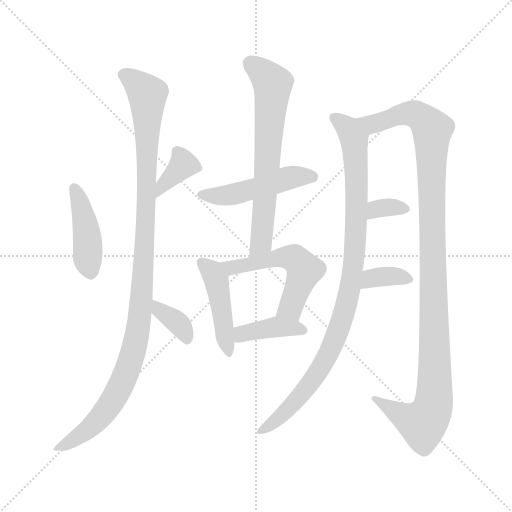
t = 0.00 s
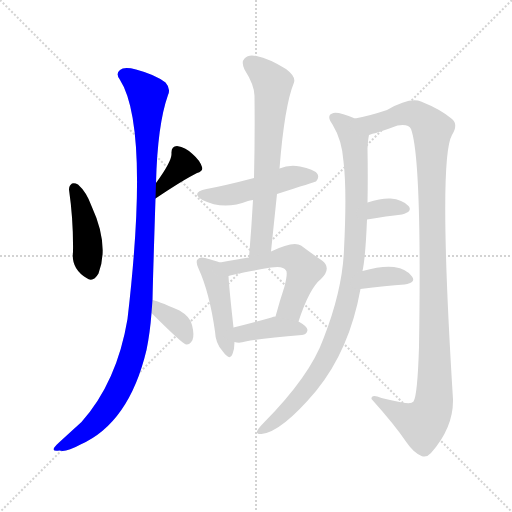
t = 2.00 s
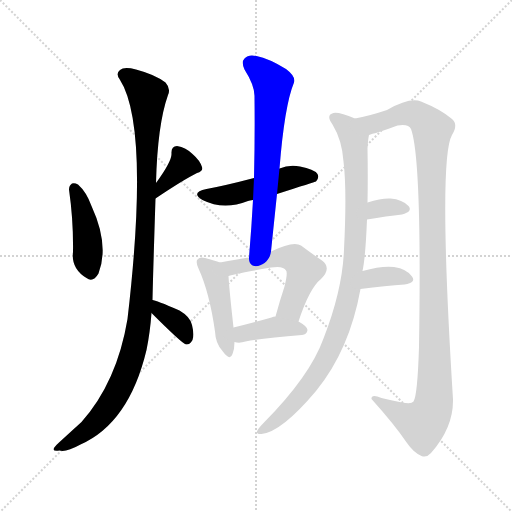
t = 4.00 s
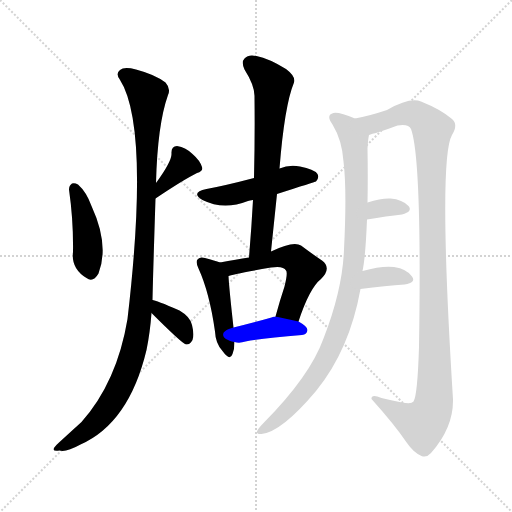
t = 5.99 s
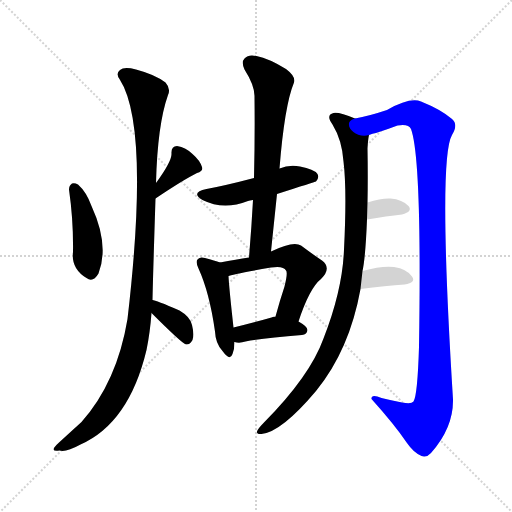
t = 7.99 s
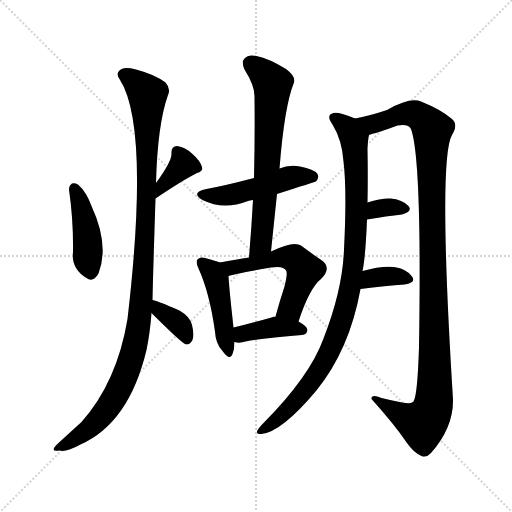
t = 9.99 s

The animated SVG that drew these frames (rendered in a browser with its animation timeline set to each time). Animation: 13 CSS @keyframes rules; one cycle of 9.99 s.

<svg version="1.1" viewBox="0 0 1024 1024" xmlns="http://www.w3.org/2000/svg">
  <g stroke="lightgray" stroke-dasharray="1,1" stroke-width="1" transform="scale(4, 4)">
    <line x1="0" y1="0" x2="256" y2="256"></line>
    <line x1="256" y1="0" x2="0" y2="256"></line>
    <line x1="128" y1="0" x2="128" y2="256"></line>
    <line x1="0" y1="128" x2="256" y2="128"></line>
  </g>
<g transform="scale(1, -1) translate(0, -900)">
   <style type="text/css">
    @keyframes keyframes0 {
      from {
       stroke: blue;
       stroke-dashoffset: 427;
       stroke-width: 128;
       }
       58% {
       animation-timing-function: step-end;
       stroke: blue;
       stroke-dashoffset: 0;
       stroke-width: 128;
       }
       to {
       stroke: black;
       stroke-width: 1024;
       }
       }
       #make-me-a-hanzi-animation-0 {
         animation: keyframes0 0.597493s both;
         animation-delay: 0.000000s;
         animation-timing-function: linear;
       }
    @keyframes keyframes1 {
      from {
       stroke: blue;
       stroke-dashoffset: 362;
       stroke-width: 128;
       }
       54% {
       animation-timing-function: step-end;
       stroke: blue;
       stroke-dashoffset: 0;
       stroke-width: 128;
       }
       to {
       stroke: black;
       stroke-width: 1024;
       }
       }
       #make-me-a-hanzi-animation-1 {
         animation: keyframes1 0.544596s both;
         animation-delay: 0.597493s;
         animation-timing-function: linear;
       }
    @keyframes keyframes2 {
      from {
       stroke: blue;
       stroke-dashoffset: 1092;
       stroke-width: 128;
       }
       78% {
       animation-timing-function: step-end;
       stroke: blue;
       stroke-dashoffset: 0;
       stroke-width: 128;
       }
       to {
       stroke: black;
       stroke-width: 1024;
       }
       }
       #make-me-a-hanzi-animation-2 {
         animation: keyframes2 1.138672s both;
         animation-delay: 1.142090s;
         animation-timing-function: linear;
       }
    @keyframes keyframes3 {
      from {
       stroke: blue;
       stroke-dashoffset: 360;
       stroke-width: 128;
       }
       54% {
       animation-timing-function: step-end;
       stroke: blue;
       stroke-dashoffset: 0;
       stroke-width: 128;
       }
       to {
       stroke: black;
       stroke-width: 1024;
       }
       }
       #make-me-a-hanzi-animation-3 {
         animation: keyframes3 0.542969s both;
         animation-delay: 2.280762s;
         animation-timing-function: linear;
       }
    @keyframes keyframes4 {
      from {
       stroke: blue;
       stroke-dashoffset: 483;
       stroke-width: 128;
       }
       61% {
       animation-timing-function: step-end;
       stroke: blue;
       stroke-dashoffset: 0;
       stroke-width: 128;
       }
       to {
       stroke: black;
       stroke-width: 1024;
       }
       }
       #make-me-a-hanzi-animation-4 {
         animation: keyframes4 0.643066s both;
         animation-delay: 2.823730s;
         animation-timing-function: linear;
       }
    @keyframes keyframes5 {
      from {
       stroke: blue;
       stroke-dashoffset: 663;
       stroke-width: 128;
       }
       68% {
       animation-timing-function: step-end;
       stroke: blue;
       stroke-dashoffset: 0;
       stroke-width: 128;
       }
       to {
       stroke: black;
       stroke-width: 1024;
       }
       }
       #make-me-a-hanzi-animation-5 {
         animation: keyframes5 0.789551s both;
         animation-delay: 3.466797s;
         animation-timing-function: linear;
       }
    @keyframes keyframes6 {
      from {
       stroke: blue;
       stroke-dashoffset: 447;
       stroke-width: 128;
       }
       59% {
       animation-timing-function: step-end;
       stroke: blue;
       stroke-dashoffset: 0;
       stroke-width: 128;
       }
       to {
       stroke: black;
       stroke-width: 1024;
       }
       }
       #make-me-a-hanzi-animation-6 {
         animation: keyframes6 0.613770s both;
         animation-delay: 4.256348s;
         animation-timing-function: linear;
       }
    @keyframes keyframes7 {
      from {
       stroke: blue;
       stroke-dashoffset: 534;
       stroke-width: 128;
       }
       63% {
       animation-timing-function: step-end;
       stroke: blue;
       stroke-dashoffset: 0;
       stroke-width: 128;
       }
       to {
       stroke: black;
       stroke-width: 1024;
       }
       }
       #make-me-a-hanzi-animation-7 {
         animation: keyframes7 0.684570s both;
         animation-delay: 4.870117s;
         animation-timing-function: linear;
       }
    @keyframes keyframes8 {
      from {
       stroke: blue;
       stroke-dashoffset: 391;
       stroke-width: 128;
       }
       56% {
       animation-timing-function: step-end;
       stroke: blue;
       stroke-dashoffset: 0;
       stroke-width: 128;
       }
       to {
       stroke: black;
       stroke-width: 1024;
       }
       }
       #make-me-a-hanzi-animation-8 {
         animation: keyframes8 0.568197s both;
         animation-delay: 5.554688s;
         animation-timing-function: linear;
       }
    @keyframes keyframes9 {
      from {
       stroke: blue;
       stroke-dashoffset: 957;
       stroke-width: 128;
       }
       76% {
       animation-timing-function: step-end;
       stroke: blue;
       stroke-dashoffset: 0;
       stroke-width: 128;
       }
       to {
       stroke: black;
       stroke-width: 1024;
       }
       }
       #make-me-a-hanzi-animation-9 {
         animation: keyframes9 1.028809s both;
         animation-delay: 6.122884s;
         animation-timing-function: linear;
       }
    @keyframes keyframes10 {
      from {
       stroke: blue;
       stroke-dashoffset: 1116;
       stroke-width: 128;
       }
       78% {
       animation-timing-function: step-end;
       stroke: blue;
       stroke-dashoffset: 0;
       stroke-width: 128;
       }
       to {
       stroke: black;
       stroke-width: 1024;
       }
       }
       #make-me-a-hanzi-animation-10 {
         animation: keyframes10 1.158203s both;
         animation-delay: 7.151693s;
         animation-timing-function: linear;
       }
    @keyframes keyframes11 {
      from {
       stroke: blue;
       stroke-dashoffset: 331;
       stroke-width: 128;
       }
       52% {
       animation-timing-function: step-end;
       stroke: blue;
       stroke-dashoffset: 0;
       stroke-width: 128;
       }
       to {
       stroke: black;
       stroke-width: 1024;
       }
       }
       #make-me-a-hanzi-animation-11 {
         animation: keyframes11 0.519368s both;
         animation-delay: 8.309896s;
         animation-timing-function: linear;
       }
    @keyframes keyframes12 {
      from {
       stroke: blue;
       stroke-dashoffset: 350;
       stroke-width: 128;
       }
       53% {
       animation-timing-function: step-end;
       stroke: blue;
       stroke-dashoffset: 0;
       stroke-width: 128;
       }
       to {
       stroke: black;
       stroke-width: 1024;
       }
       }
       #make-me-a-hanzi-animation-12 {
         animation: keyframes12 0.534831s both;
         animation-delay: 8.829264s;
         animation-timing-function: linear;
       }
</style>
<path d="M 138.0 521.0 Q 147.0 458.0 146.0 396.0 Q 142.0 363.0 173.0 344.0 Q 186.0 334.0 197.0 353.0 Q 219.0 410.0 183.0 488.0 Q 173.0 516.0 156.0 531.0 Q 149.0 535.0 144.0 533.0 Q 138.0 529.0 138.0 521.0 Z" fill="lightgray"></path> 
<path d="M 311.0 503.0 Q 366.0 540.0 394.0 554.0 Q 407.0 558.0 404.0 566.0 Q 400.0 579.0 385.0 592.0 Q 372.0 605.0 354.0 608.0 Q 342.0 607.0 343.0 593.0 Q 344.0 578.0 312.0 534.0 C 294.0 510.0 286.0 486.0 311.0 503.0 Z" fill="lightgray"></path> 
<path d="M 305.0 300.0 Q 306.0 349.0 311.0 503.0 L 312.0 534.0 Q 315.0 651.0 336.0 710.0 Q 342.0 723.0 331.0 735.0 Q 310.0 751.0 272.0 761.0 Q 248.0 767.0 240.0 760.0 Q 231.0 753.0 239.0 742.0 Q 300.0 648.0 255.0 262.0 Q 234.0 136.0 163.0 56.0 Q 142.0 37.0 117.0 14.0 Q 107.0 5.0 107.0 1.0 Q 108.0 -3.0 119.0 -1.0 Q 132.0 -5.0 161.0 11.0 Q 258.0 54.0 293.0 200.0 Q 300.0 234.0 303.0 274.0 L 305.0 300.0 Z" fill="lightgray"></path> 
<path d="M 303.0 274.0 Q 364.0 213.0 372.0 211.0 L 373.0 211.0 Q 380.0 211.0 385.0 220.0 Q 389.0 230.0 384.0 250.0 Q 381.0 266.0 359.0 279.0 Q 311.0 300.0 305.0 300.0 C 276.0 306.0 282.0 295.0 303.0 274.0 Z" fill="lightgray"></path> 
<path d="M 554.0 512.0 Q 629.0 536.0 632.0 537.0 Q 639.0 544.0 635.0 552.0 Q 628.0 562.0 600.0 567.0 Q 578.0 571.0 559.0 563.0 L 508.0 544.0 Q 451.0 529.0 413.0 522.0 Q 380.0 515.0 405.0 500.0 Q 447.0 479.0 496.0 498.0 Q 499.0 499.0 506.0 500.0 L 554.0 512.0 Z" fill="lightgray"></path> 
<path d="M 542.0 397.0 Q 548.0 455.0 554.0 512.0 L 559.0 563.0 Q 569.0 689.0 588.0 735.0 Q 592.0 747.0 572.0 762.0 Q 538.0 783.0 513.0 788.0 Q 497.0 792.0 489.0 783.0 Q 482.0 776.0 489.0 761.0 Q 510.0 728.0 509.0 706.0 Q 510.0 628.0 508.0 544.0 L 506.0 500.0 Q 503.0 445.0 498.0 385.0 C 496.0 355.0 539.0 367.0 542.0 397.0 Z" fill="lightgray"></path> 
<path d="M 440.0 375.0 Q 430.0 379.0 410.0 384.0 Q 400.0 387.0 396.0 382.0 Q 390.0 378.0 397.0 363.0 Q 419.0 315.0 430.0 237.0 Q 431.0 213.0 445.0 198.0 Q 460.0 177.0 465.0 192.0 Q 469.0 202.0 469.0 216.0 L 467.0 245.0 Q 458.0 326.0 457.0 348.0 C 456.0 369.0 456.0 369.0 440.0 375.0 Z" fill="lightgray"></path> 
<path d="M 597.0 257.0 Q 619.0 324.0 642.0 342.0 Q 664.0 364.0 644.0 379.0 Q 626.0 391.0 602.0 409.0 Q 587.0 419.0 542.0 397.0 L 498.0 385.0 Q 473.0 381.0 440.0 375.0 C 410.0 370.0 428.0 340.0 457.0 348.0 Q 463.0 351.0 542.0 365.0 Q 567.0 369.0 572.0 359.0 Q 576.0 355.0 569.0 327.0 Q 560.0 300.0 551.0 267.0 C 543.0 238.0 587.0 229.0 597.0 257.0 Z" fill="lightgray"></path> 
<path d="M 469.0 216.0 Q 479.0 213.0 491.0 217.0 Q 527.0 224.0 604.0 230.0 Q 614.0 231.0 615.0 240.0 Q 615.0 247.0 597.0 257.0 L 551.0 267.0 Q 547.0 267.0 543.0 265.0 Q 501.0 253.0 467.0 245.0 C 438.0 238.0 440.0 222.0 469.0 216.0 Z" fill="lightgray"></path> 
<path d="M 725.0 358.0 Q 731.0 385.0 734.0 461.0 L 735.0 495.0 Q 736.0 546.0 735.0 603.0 Q 736.0 621.0 738.0 630.0 C 741.0 652.0 738.0 653.0 710.0 663.0 Q 679.0 676.0 667.0 674.0 Q 651.0 670.0 665.0 651.0 Q 684.0 620.0 687.0 577.0 Q 694.0 520.0 688.0 401.0 Q 685.0 320.0 647.0 223.0 Q 620.0 148.0 528.0 55.0 Q 516.0 43.0 514.0 37.0 Q 513.0 31.0 523.0 32.0 Q 563.0 36.0 632.0 118.0 Q 699.0 200.0 721.0 322.0 L 725.0 358.0 Z" fill="lightgray"></path> 
<path d="M 738.0 630.0 Q 745.0 633.0 752.0 634.0 Q 774.0 641.0 795.0 649.0 Q 817.0 653.0 822.0 642.0 Q 844.0 582.0 838.0 206.0 Q 835.0 109.0 827.0 97.0 Q 823.0 91.0 804.0 95.0 Q 783.0 99.0 763.0 104.0 Q 742.0 113.0 743.0 102.0 Q 789.0 51.0 814.0 14.0 Q 827.0 -5.0 843.0 -12.0 Q 853.0 -16.0 862.0 -6.0 Q 907.0 45.0 906.0 101.0 Q 876.0 582.0 904.0 630.0 Q 917.0 651.0 904.0 662.0 Q 882.0 681.0 842.0 697.0 Q 820.0 706.0 774.0 680.0 Q 738.0 668.0 710.0 663.0 C 681.0 656.0 709.0 621.0 738.0 630.0 Z" fill="lightgray"></path> 
<path d="M 734.0 461.0 Q 774.0 468.0 804.0 471.0 Q 826.0 477.0 817.0 488.0 Q 805.0 501.0 781.0 503.0 Q 763.0 504.0 735.0 495.0 C 706.0 486.0 704.0 456.0 734.0 461.0 Z" fill="lightgray"></path> 
<path d="M 721.0 322.0 Q 772.0 329.0 809.0 331.0 Q 833.0 335.0 824.0 347.0 Q 814.0 362.0 788.0 366.0 Q 764.0 369.0 725.0 358.0 C 696.0 350.0 691.0 318.0 721.0 322.0 Z" fill="lightgray"></path> 
      <clipPath id="make-me-a-hanzi-clip-0">
      <path d="M 138.0 521.0 Q 147.0 458.0 146.0 396.0 Q 142.0 363.0 173.0 344.0 Q 186.0 334.0 197.0 353.0 Q 219.0 410.0 183.0 488.0 Q 173.0 516.0 156.0 531.0 Q 149.0 535.0 144.0 533.0 Q 138.0 529.0 138.0 521.0 Z" fill="lightgray"></path>
      </clipPath>
      <path clip-path="url(#make-me-a-hanzi-clip-0)" d="M 149.0 523.0 L 167.0 468.0 L 182.0 356.0 " fill="none" id="make-me-a-hanzi-animation-0" stroke-dasharray="299 598" stroke-linecap="round"></path>

      <clipPath id="make-me-a-hanzi-clip-1">
      <path d="M 311.0 503.0 Q 366.0 540.0 394.0 554.0 Q 407.0 558.0 404.0 566.0 Q 400.0 579.0 385.0 592.0 Q 372.0 605.0 354.0 608.0 Q 342.0 607.0 343.0 593.0 Q 344.0 578.0 312.0 534.0 C 294.0 510.0 286.0 486.0 311.0 503.0 Z" fill="lightgray"></path>
      </clipPath>
      <path clip-path="url(#make-me-a-hanzi-clip-1)" d="M 354.0 596.0 L 366.0 571.0 L 329.0 535.0 L 317.0 511.0 " fill="none" id="make-me-a-hanzi-animation-1" stroke-dasharray="234 468" stroke-linecap="round"></path>

      <clipPath id="make-me-a-hanzi-clip-2">
      <path d="M 305.0 300.0 Q 306.0 349.0 311.0 503.0 L 312.0 534.0 Q 315.0 651.0 336.0 710.0 Q 342.0 723.0 331.0 735.0 Q 310.0 751.0 272.0 761.0 Q 248.0 767.0 240.0 760.0 Q 231.0 753.0 239.0 742.0 Q 300.0 648.0 255.0 262.0 Q 234.0 136.0 163.0 56.0 Q 142.0 37.0 117.0 14.0 Q 107.0 5.0 107.0 1.0 Q 108.0 -3.0 119.0 -1.0 Q 132.0 -5.0 161.0 11.0 Q 258.0 54.0 293.0 200.0 Q 300.0 234.0 303.0 274.0 L 305.0 300.0 Z" fill="lightgray"></path>
      </clipPath>
      <path clip-path="url(#make-me-a-hanzi-clip-2)" d="M 247.0 751.0 L 272.0 735.0 L 295.0 710.0 L 292.0 470.0 L 276.0 239.0 L 262.0 179.0 L 222.0 94.0 L 180.0 44.0 L 113.0 1.0 " fill="none" id="make-me-a-hanzi-animation-2" stroke-dasharray="964 1928" stroke-linecap="round"></path>

      <clipPath id="make-me-a-hanzi-clip-3">
      <path d="M 303.0 274.0 Q 364.0 213.0 372.0 211.0 L 373.0 211.0 Q 380.0 211.0 385.0 220.0 Q 389.0 230.0 384.0 250.0 Q 381.0 266.0 359.0 279.0 Q 311.0 300.0 305.0 300.0 C 276.0 306.0 282.0 295.0 303.0 274.0 Z" fill="lightgray"></path>
      </clipPath>
      <path clip-path="url(#make-me-a-hanzi-clip-3)" d="M 306.0 293.0 L 362.0 247.0 L 373.0 217.0 " fill="none" id="make-me-a-hanzi-animation-3" stroke-dasharray="232 464" stroke-linecap="round"></path>

      <clipPath id="make-me-a-hanzi-clip-4">
      <path d="M 554.0 512.0 Q 629.0 536.0 632.0 537.0 Q 639.0 544.0 635.0 552.0 Q 628.0 562.0 600.0 567.0 Q 578.0 571.0 559.0 563.0 L 508.0 544.0 Q 451.0 529.0 413.0 522.0 Q 380.0 515.0 405.0 500.0 Q 447.0 479.0 496.0 498.0 Q 499.0 499.0 506.0 500.0 L 554.0 512.0 Z" fill="lightgray"></path>
      </clipPath>
      <path clip-path="url(#make-me-a-hanzi-clip-4)" d="M 406.0 512.0 L 455.0 509.0 L 572.0 543.0 L 628.0 546.0 " fill="none" id="make-me-a-hanzi-animation-4" stroke-dasharray="355 710" stroke-linecap="round"></path>

      <clipPath id="make-me-a-hanzi-clip-5">
      <path d="M 542.0 397.0 Q 548.0 455.0 554.0 512.0 L 559.0 563.0 Q 569.0 689.0 588.0 735.0 Q 592.0 747.0 572.0 762.0 Q 538.0 783.0 513.0 788.0 Q 497.0 792.0 489.0 783.0 Q 482.0 776.0 489.0 761.0 Q 510.0 728.0 509.0 706.0 Q 510.0 628.0 508.0 544.0 L 506.0 500.0 Q 503.0 445.0 498.0 385.0 C 496.0 355.0 539.0 367.0 542.0 397.0 Z" fill="lightgray"></path>
      </clipPath>
      <path clip-path="url(#make-me-a-hanzi-clip-5)" d="M 501.0 773.0 L 545.0 732.0 L 522.0 414.0 L 504.0 392.0 " fill="none" id="make-me-a-hanzi-animation-5" stroke-dasharray="535 1070" stroke-linecap="round"></path>

      <clipPath id="make-me-a-hanzi-clip-6">
      <path d="M 440.0 375.0 Q 430.0 379.0 410.0 384.0 Q 400.0 387.0 396.0 382.0 Q 390.0 378.0 397.0 363.0 Q 419.0 315.0 430.0 237.0 Q 431.0 213.0 445.0 198.0 Q 460.0 177.0 465.0 192.0 Q 469.0 202.0 469.0 216.0 L 467.0 245.0 Q 458.0 326.0 457.0 348.0 C 456.0 369.0 456.0 369.0 440.0 375.0 Z" fill="lightgray"></path>
      </clipPath>
      <path clip-path="url(#make-me-a-hanzi-clip-6)" d="M 404.0 375.0 L 432.0 342.0 L 455.0 196.0 " fill="none" id="make-me-a-hanzi-animation-6" stroke-dasharray="319 638" stroke-linecap="round"></path>

      <clipPath id="make-me-a-hanzi-clip-7">
      <path d="M 597.0 257.0 Q 619.0 324.0 642.0 342.0 Q 664.0 364.0 644.0 379.0 Q 626.0 391.0 602.0 409.0 Q 587.0 419.0 542.0 397.0 L 498.0 385.0 Q 473.0 381.0 440.0 375.0 C 410.0 370.0 428.0 340.0 457.0 348.0 Q 463.0 351.0 542.0 365.0 Q 567.0 369.0 572.0 359.0 Q 576.0 355.0 569.0 327.0 Q 560.0 300.0 551.0 267.0 C 543.0 238.0 587.0 229.0 597.0 257.0 Z" fill="lightgray"></path>
      </clipPath>
      <path clip-path="url(#make-me-a-hanzi-clip-7)" d="M 449.0 371.0 L 472.0 366.0 L 559.0 386.0 L 591.0 382.0 L 609.0 360.0 L 607.0 352.0 L 579.0 283.0 L 560.0 273.0 " fill="none" id="make-me-a-hanzi-animation-7" stroke-dasharray="406 812" stroke-linecap="round"></path>

      <clipPath id="make-me-a-hanzi-clip-8">
      <path d="M 469.0 216.0 Q 479.0 213.0 491.0 217.0 Q 527.0 224.0 604.0 230.0 Q 614.0 231.0 615.0 240.0 Q 615.0 247.0 597.0 257.0 L 551.0 267.0 Q 547.0 267.0 543.0 265.0 Q 501.0 253.0 467.0 245.0 C 438.0 238.0 440.0 222.0 469.0 216.0 Z" fill="lightgray"></path>
      </clipPath>
      <path clip-path="url(#make-me-a-hanzi-clip-8)" d="M 475.0 224.0 L 492.0 235.0 L 552.0 246.0 L 605.0 240.0 " fill="none" id="make-me-a-hanzi-animation-8" stroke-dasharray="263 526" stroke-linecap="round"></path>

      <clipPath id="make-me-a-hanzi-clip-9">
      <path d="M 725.0 358.0 Q 731.0 385.0 734.0 461.0 L 735.0 495.0 Q 736.0 546.0 735.0 603.0 Q 736.0 621.0 738.0 630.0 C 741.0 652.0 738.0 653.0 710.0 663.0 Q 679.0 676.0 667.0 674.0 Q 651.0 670.0 665.0 651.0 Q 684.0 620.0 687.0 577.0 Q 694.0 520.0 688.0 401.0 Q 685.0 320.0 647.0 223.0 Q 620.0 148.0 528.0 55.0 Q 516.0 43.0 514.0 37.0 Q 513.0 31.0 523.0 32.0 Q 563.0 36.0 632.0 118.0 Q 699.0 200.0 721.0 322.0 L 725.0 358.0 Z" fill="lightgray"></path>
      </clipPath>
      <path clip-path="url(#make-me-a-hanzi-clip-9)" d="M 670.0 662.0 L 693.0 647.0 L 704.0 630.0 L 711.0 595.0 L 713.0 452.0 L 699.0 317.0 L 682.0 255.0 L 645.0 171.0 L 585.0 90.0 L 521.0 38.0 " fill="none" id="make-me-a-hanzi-animation-9" stroke-dasharray="829 1658" stroke-linecap="round"></path>

      <clipPath id="make-me-a-hanzi-clip-10">
      <path d="M 738.0 630.0 Q 745.0 633.0 752.0 634.0 Q 774.0 641.0 795.0 649.0 Q 817.0 653.0 822.0 642.0 Q 844.0 582.0 838.0 206.0 Q 835.0 109.0 827.0 97.0 Q 823.0 91.0 804.0 95.0 Q 783.0 99.0 763.0 104.0 Q 742.0 113.0 743.0 102.0 Q 789.0 51.0 814.0 14.0 Q 827.0 -5.0 843.0 -12.0 Q 853.0 -16.0 862.0 -6.0 Q 907.0 45.0 906.0 101.0 Q 876.0 582.0 904.0 630.0 Q 917.0 651.0 904.0 662.0 Q 882.0 681.0 842.0 697.0 Q 820.0 706.0 774.0 680.0 Q 738.0 668.0 710.0 663.0 C 681.0 656.0 709.0 621.0 738.0 630.0 Z" fill="lightgray"></path>
      </clipPath>
      <path clip-path="url(#make-me-a-hanzi-clip-10)" d="M 717.0 659.0 L 754.0 653.0 L 791.0 669.0 L 820.0 673.0 L 850.0 659.0 L 864.0 637.0 L 870.0 141.0 L 865.0 84.0 L 846.0 53.0 L 823.0 59.0 L 753.0 99.0 " fill="none" id="make-me-a-hanzi-animation-10" stroke-dasharray="988 1976" stroke-linecap="round"></path>

      <clipPath id="make-me-a-hanzi-clip-11">
      <path d="M 734.0 461.0 Q 774.0 468.0 804.0 471.0 Q 826.0 477.0 817.0 488.0 Q 805.0 501.0 781.0 503.0 Q 763.0 504.0 735.0 495.0 C 706.0 486.0 704.0 456.0 734.0 461.0 Z" fill="lightgray"></path>
      </clipPath>
      <path clip-path="url(#make-me-a-hanzi-clip-11)" d="M 741.0 466.0 L 747.0 478.0 L 763.0 485.0 L 807.0 482.0 " fill="none" id="make-me-a-hanzi-animation-11" stroke-dasharray="203 406" stroke-linecap="round"></path>

      <clipPath id="make-me-a-hanzi-clip-12">
      <path d="M 721.0 322.0 Q 772.0 329.0 809.0 331.0 Q 833.0 335.0 824.0 347.0 Q 814.0 362.0 788.0 366.0 Q 764.0 369.0 725.0 358.0 C 696.0 350.0 691.0 318.0 721.0 322.0 Z" fill="lightgray"></path>
      </clipPath>
      <path clip-path="url(#make-me-a-hanzi-clip-12)" d="M 729.0 327.0 L 736.0 339.0 L 755.0 346.0 L 792.0 348.0 L 814.0 341.0 " fill="none" id="make-me-a-hanzi-animation-12" stroke-dasharray="222 444" stroke-linecap="round"></path>

</g>
</svg>
